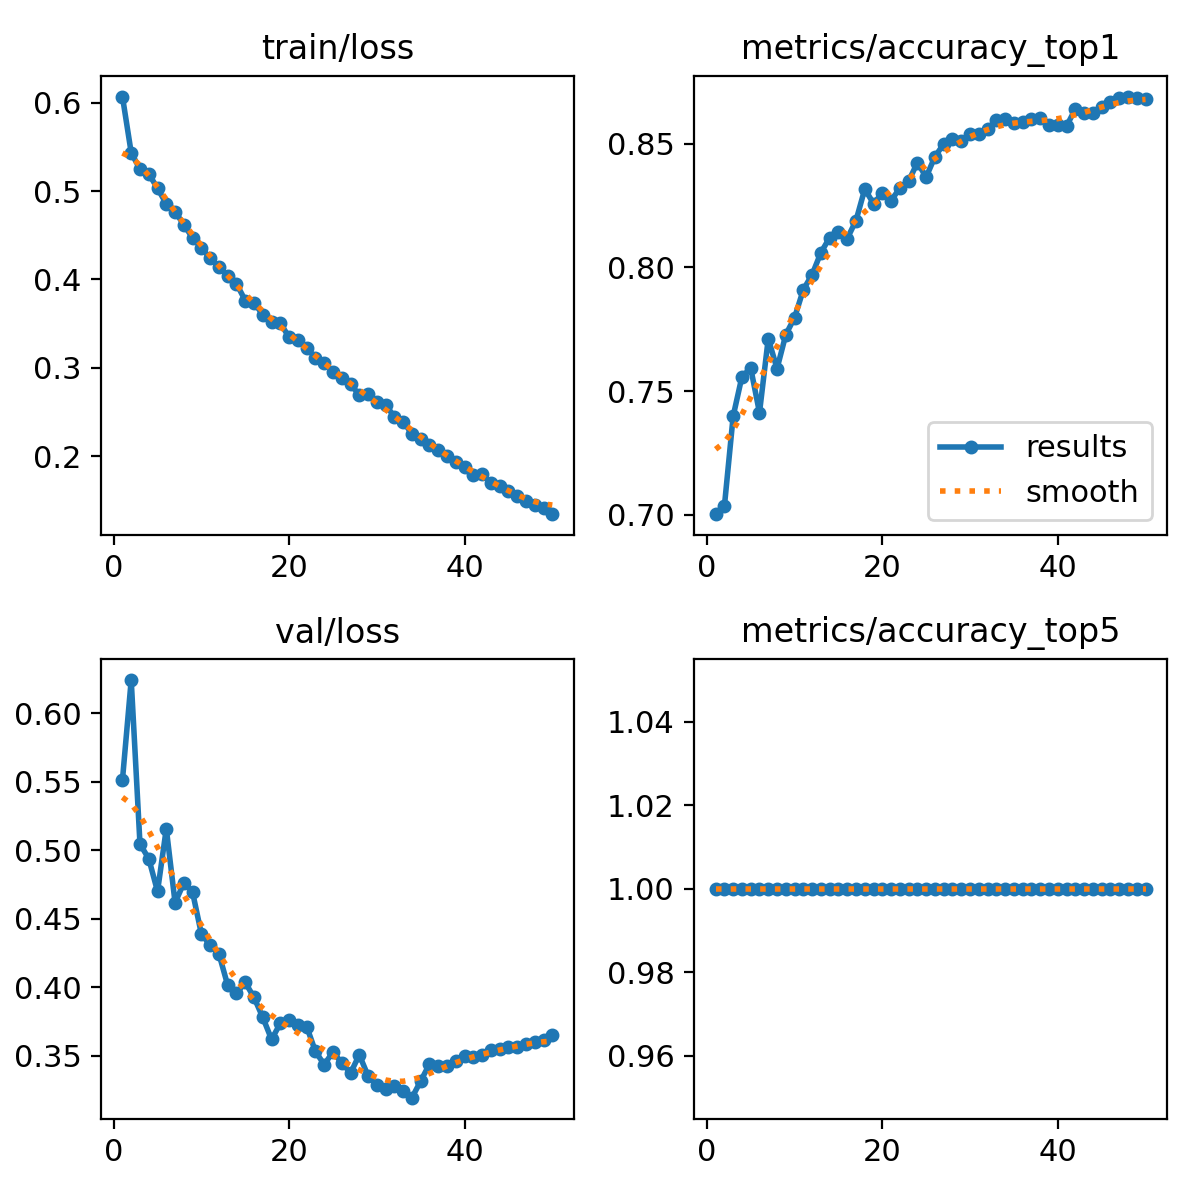

The file beside this chart, header and first rows:
epoch, time, train/loss, metrics/accuracy_top1, metrics/accuracy_top5, val/loss, lr/pg0, lr/pg1, lr/pg2
1, 129, 0.6071, 0.7002, 1, 0.5514, 0.0003323, 0.0003323, 0.06711
2, 233.7, 0.5434, 0.7034, 1, 0.6244, 0.0006524, 0.0006524, 0.03409
3, 337.6, 0.5249, 0.7398, 1, 0.5046, 0.0009594, 0.0009594, 0.001067
4, 440.4, 0.5196, 0.7558, 1, 0.494, 0.0009406, 0.0009406, 0.0009406
5, 543.1, 0.5031, 0.7593, 1, 0.47, 0.0009208, 0.0009208, 0.0009208
6, 731, 0.4857, 0.7412, 1, 0.5159, 0.000901, 0.000901, 0.000901
7, 992.4, 0.4766, 0.7712, 1, 0.4618, 0.0008812, 0.0008812, 0.0008812
8, 1090, 0.462, 0.7591, 1, 0.4762, 0.0008614, 0.0008614, 0.0008614
9, 1271, 0.4468, 0.7728, 1, 0.4693, 0.0008416, 0.0008416, 0.0008416
10, 1367, 0.4358, 0.7797, 1, 0.4389, 0.0008218, 0.0008218, 0.0008218
11, 1614, 0.4238, 0.791, 1, 0.4306, 0.000802, 0.000802, 0.000802
12, 1790, 0.4146, 0.7971, 1, 0.4245, 0.0007822, 0.0007822, 0.0007822
13, 1958, 0.4037, 0.806, 1, 0.4014, 0.0007624, 0.0007624, 0.0007624
14, 2137, 0.3951, 0.8121, 1, 0.3955, 0.0007426, 0.0007426, 0.0007426
15, 2226, 0.3761, 0.8143, 1, 0.4035, 0.0007228, 0.0007228, 0.0007228
16, 2314, 0.3738, 0.8116, 1, 0.3926, 0.000703, 0.000703, 0.000703
17, 2482, 0.3599, 0.8189, 1, 0.378, 0.0006832, 0.0006832, 0.0006832
18, 2576, 0.3517, 0.8317, 1, 0.3619, 0.0006634, 0.0006634, 0.0006634
19, 2666, 0.3505, 0.8258, 1, 0.3737, 0.0006436, 0.0006436, 0.0006436
20, 2947, 0.3345, 0.8301, 1, 0.3765, 0.0006238, 0.0006238, 0.0006238
21, 3033, 0.3317, 0.827, 1, 0.3724, 0.000604, 0.000604, 0.000604
22, 3119, 0.3227, 0.8321, 1, 0.3713, 0.0005842, 0.0005842, 0.0005842
23, 3206, 0.3114, 0.8349, 1, 0.3532, 0.0005644, 0.0005644, 0.0005644
24, 3293, 0.3056, 0.8424, 1, 0.3436, 0.0005446, 0.0005446, 0.0005446
25, 3380, 0.2957, 0.8365, 1, 0.3528, 0.0005248, 0.0005248, 0.0005248
26, 3541, 0.2889, 0.8448, 1, 0.3448, 0.000505, 0.000505, 0.000505
27, 3637, 0.2814, 0.8499, 1, 0.3374, 0.0004852, 0.0004852, 0.0004852
28, 3804, 0.2692, 0.8519, 1, 0.3507, 0.0004654, 0.0004654, 0.0004654
29, 3892, 0.2698, 0.8511, 1, 0.3353, 0.0004456, 0.0004456, 0.0004456
30, 4051, 0.2615, 0.8541, 1, 0.3284, 0.0004258, 0.0004258, 0.0004258
31, 4219, 0.258, 0.8541, 1, 0.3257, 0.000406, 0.000406, 0.000406
32, 4388, 0.2443, 0.856, 1, 0.3276, 0.0003862, 0.0003862, 0.0003862
33, 4553, 0.2388, 0.8596, 1, 0.3244, 0.0003664, 0.0003664, 0.0003664
34, 4643, 0.2252, 0.86, 1, 0.3194, 0.0003466, 0.0003466, 0.0003466
35, 4733, 0.2195, 0.8586, 1, 0.3316, 0.0003268, 0.0003268, 0.0003268
36, 4819, 0.213, 0.8588, 1, 0.344, 0.000307, 0.000307, 0.000307
37, 4906, 0.2069, 0.8602, 1, 0.3428, 0.0002872, 0.0002872, 0.0002872
38, 4995, 0.1996, 0.8606, 1, 0.3425, 0.0002674, 0.0002674, 0.0002674
39, 5085, 0.1928, 0.8578, 1, 0.3464, 0.0002476, 0.0002476, 0.0002476
40, 5170, 0.188, 0.8576, 1, 0.3497, 0.0002278, 0.0002278, 0.0002278
41, 5260, 0.1781, 0.8572, 1, 0.3489, 0.000208, 0.000208, 0.000208
42, 5346, 0.1797, 0.864, 1, 0.3502, 0.0001882, 0.0001882, 0.0001882
43, 5434, 0.1694, 0.8624, 1, 0.3545, 0.0001684, 0.0001684, 0.0001684
44, 5519, 0.1656, 0.8626, 1, 0.3548, 0.0001486, 0.0001486, 0.0001486
45, 5605, 0.16, 0.8649, 1, 0.3561, 0.0001288, 0.0001288, 0.0001288
46, 5693, 0.1546, 0.8671, 1, 0.3564, 0.000109, 0.000109, 0.000109
47, 5780, 0.149, 0.8687, 1, 0.3584, 8.92e-05, 8.92e-05, 8.92e-05
48, 5868, 0.1448, 0.8691, 1, 0.3602, 6.94e-05, 6.94e-05, 6.94e-05
49, 5955, 0.1411, 0.8685, 1, 0.3614, 4.96e-05, 4.96e-05, 4.96e-05
50, 6041, 0.1342, 0.8681, 1, 0.3652, 2.98e-05, 2.98e-05, 2.98e-05
